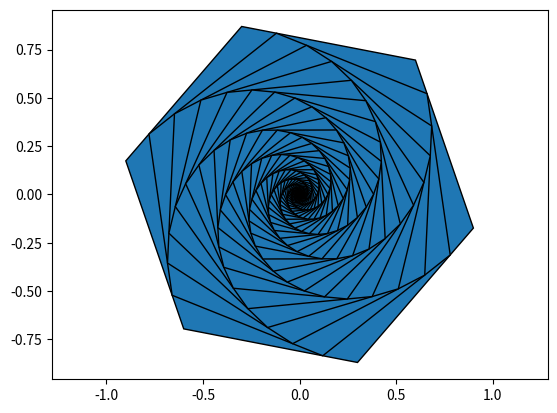

The script that saved this image:
import matplotlib.pyplot as plt
import matplotlib.patches as patches

def draw_polygon(vertices):
    """
    Отрисовка многоугольника по заданным вершинам
    """
    polygon = patches.Polygon(vertices, closed=True, edgecolor='black')
    plt.gca().add_patch(polygon)

def build_polygon_sequence(level, vertices, ratio):
    """
    Построение последовательности правильных многоугольников с использованием рекурсии
    """
    if level == 0:
        # Базовый случай: отрисовка последнего многоугольника
        draw_polygon(vertices)
    else:
        new_vertices = build_new_vertices(vertices, ratio)
        draw_polygon(new_vertices)
        build_polygon_sequence(level - 1, new_vertices, ratio)

def build_new_vertices(previous_vertices, ratio):
    """
    Построение новых вершин многоугольника на основе предыдущих и заданного отношения
    """
    new_vertices = []
    num_vertices = len(previous_vertices)

    for i in range(num_vertices):
        # Текущая вершина
        current_vertex = previous_vertices[i]
        # Следующая вершина
        next_vertex = previous_vertices[(i + 1) % num_vertices]
        # Точка деления стороны в заданном отношении
        new_x = current_vertex[0] + ratio * (next_vertex[0] - current_vertex[0])
        new_y = current_vertex[1] + ratio * (next_vertex[1] - current_vertex[1])
        new_vertices.append((new_x, new_y))

    return new_vertices

# Задаем первоначальный многоугольник (шестиугольник)
initial_vertices = [(1, 0), (0.5, 0.87), (-0.5, 0.87), (-1, 0), (-0.5, -0.87), (0.5, -0.87)]

# Задаем уровень рекурсии
recursion_level = 100

# Задаем отношение деления стороны (можете изменить по своему усмотрению)
division_ratio = 0.8

# Отрисовываем последовательность многоугольников
build_polygon_sequence(recursion_level, initial_vertices, division_ratio)

# Настраиваем график
plt.axis('equal')
plt.show()
